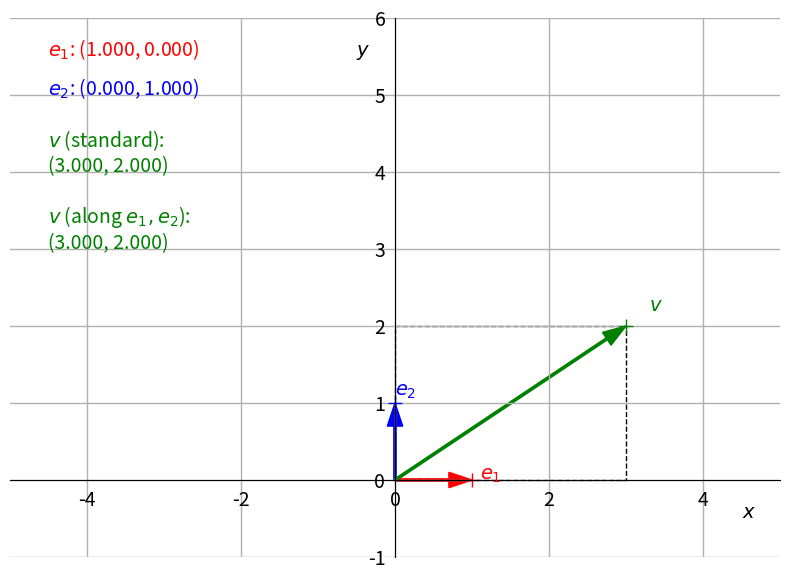

Recreate this plot in Python.
"""
    Adapted from the StackOverflow answer
[redacted]
"""

from matplotlib import pyplot as plt
from matplotlib.backend_bases import MouseButton
from matplotlib.ticker import MultipleLocator
from matplotlib.patches import Polygon, FancyArrow
import numpy as np

fig, ax = plt.subplots(figsize=(10,7))
text_kw = dict(fontsize=14)
picked_artist = None

ax.set_xlim(-5, 5)
ax.set_ylim(-1, 6)
ax.set_aspect(1)
# ax.xaxis.set_major_locator(MultipleLocator(1))
# ax.xaxis.set_minor_locator(MultipleLocator(0.5))
# ax.yaxis.set_major_locator(MultipleLocator(1))
# ax.yaxis.set_minor_locator(MultipleLocator(0.5))

ax.spines['left'].set_position('zero')
ax.spines['right'].set_color('none')
ax.spines['bottom'].set_position('zero')
ax.spines['top'].set_color('none')
ax.tick_params(left=False, bottom=False, labelsize=14)
ax.text(4.5, -0.5, '$x$', **text_kw)
ax.text(-0.5, 5.5, '$y$', **text_kw)

ax.grid(True, which='major', linestyle='-', lw=1)
# ax.grid(True, which='minor', linestyle=':', lw=0.5)

def vecNewBasis(v, e1, e2):
    """Find components of v along e1, e2"""
    matD = np.array([e1, e2])
    return np.dot(np.linalg.inv(matD.T), np.array(v))

def vecLabelXY(v, start=(0,0)):
    """Determine the position of the vector label"""
    raise NotImplementedError
    # midpoint = tuple((v[i] + start[i])/2 for i in range(2))
    # # direction orthogonal to v
    # coord = midpoint
    # return coord

# locator of vectors
init_e1, init_e2, init_v = np.array([1,0]), np.array([0,1]), np.array([3,2])
pt1, = ax.plot(*init_e1, '+', color='red', ms=10, picker=20)
pt2, = ax.plot(*init_e2, '+', color='blue', ms=10, picker=20)
ptv, = ax.plot(*init_v, '+', color='green', ms=10, picker=20)
# basis vector and its label
# use empty annotation as arrow
arrow_kw = {'head_width': 0.2, 'head_length': 0.3, 'width': 0.03, 'length_includes_head': True}
# e1 = ax.annotate('', (0, 0), init_e1, ha="left", va="center",
#         arrowprops=dict(arrowstyle='<|-', lw=2, fc="red", ec="red", shrinkA=0, shrinkB=0))
e1 = FancyArrow(0, 0, *init_e1, **arrow_kw, color='red')
label_e1 = ax.text(*(1.1*init_e1), '$e_1$', **text_kw, color='red')
# e2 = ax.annotate('', (0, 0), init_e2, ha="left", va="center",
#         arrowprops=dict(arrowstyle='<|-', lw=2, fc="blue", ec="blue", shrinkA=0, shrinkB=0))
e2 = FancyArrow(0, 0, *init_e2, **arrow_kw, color='blue')
label_e2 = ax.text(*(1.1*init_e2), '$e_2$', **text_kw, color='blue')

# arbitrary vector
# v = ax.annotate('', (0, 0), init_v, ha="left", va="center",
#         arrowprops=dict(arrowstyle='<|-', lw=2, fc="green", ec="green", shrinkA=0, shrinkB=0))
v = FancyArrow(0, 0, *init_v, **arrow_kw, color='green')
label_v = ax.text(*(1.1*init_v), '$v$', **text_kw, color='green')
ax.add_artist(e1)
ax.add_artist(e2)
ax.add_artist(v)

# display standard components of e1, e2
coord_e1 = ax.text(-4.5, 5.5, 
    '$e_1$: ({:.3f}, {:.3f})'.format(*init_e1), 
    **text_kw, color='red'
)
coord_e2 = ax.text(-4.5, 5, 
    '$e_2$: ({:.3f}, {:.3f})'.format(*init_e2), 
    **text_kw, color='blue'
)
# standart components of v
coord_v = ax.text(-4.5, 4, 
    '$v$ (standard): \n({:.3f}, {:.3f})'.format(*init_v), 
    **text_kw, color='green'
)
# components of v along e1, e2
vNew = vecNewBasis(init_v, init_e1, init_e2)
comp_v = ax.text(-4.5, 3, 
    '$v$ (along $e_1,e_2$): \n({:.3f}, {:.3f})'.format(*vNew), 
    **text_kw, color='green'
)

# auxiliary lines
verts = [np.array([0,0]), vNew[0]*init_e1,
        init_v, vNew[1]*init_e2,]
aux = Polygon(verts, linestyle='--', linewidth=1, edgecolor='black', fill=False)
ax.add_artist(aux)

def on_pick(event):
    'called when an element is picked'
    global picked_artist
    if event.mouseevent.button == MouseButton.LEFT:
        picked_artist = event.artist

def on_button_release(event):
    'called when a mouse button is released'
    global picked_artist
    if event.button == MouseButton.LEFT:
        picked_artist = None

def on_motion_notify(event):
    'called when the mouse moves'
    global picked_artist, aux, init_e1, init_e2, init_v
    global e1, e2, v
    if picked_artist is not None and event.inaxes is not None and event.button == MouseButton.LEFT:
        picked_artist.set_data([event.xdata], [event.ydata])
        if picked_artist == pt1:
            # redraw arrow e1
            init_e1 = np.array([event.xdata, event.ydata])
            e1.remove()
            e1 = FancyArrow(0, 0, *init_e1, **arrow_kw, color='red')
            ax.add_artist(e1)
            label_e1.set_position(1.1 * init_e1)
        elif picked_artist == pt2:
            # redraw arrow e2
            init_e2 = np.array([event.xdata, event.ydata])
            e2.remove()
            e2 = FancyArrow(0, 0, *init_e2, **arrow_kw, color='blue')
            ax.add_artist(e2)
            label_e2.set_position(1.1 * init_e2)
        elif picked_artist == ptv:
            # redraw arrow v
            init_v = np.array([event.xdata, event.ydata])
            v.remove()
            v = FancyArrow(0, 0, *init_v, **arrow_kw, color='green')
            ax.add_artist(v)
            label_v.set_position(1.1 * init_v)
        # update coordinates and components
        vNew = vecNewBasis(init_v, init_e1, init_e2)
        coord_e1.set_text('$e_1$: ({:.3f}, {:.3f})'.format(*init_e1))
        coord_e2.set_text('$e_2$: ({:.3f}, {:.3f})'.format(*init_e2))
        coord_v.set_text('$v$ (standard): \n({:.3f}, {:.3f})'.format(*init_v))
        comp_v.set_text('$v$ (along $e_1,e_2$): \n({:.3f}, {:.3f})'.format(*vNew))
        # remove parallelogram and redraw
        aux.remove()
        verts = [np.array([0,0]), vNew[0]*init_e1,
                init_v, vNew[1]*init_e2,]
        aux = Polygon(verts, linestyle='--', linewidth=1, edgecolor='black', fill=False)
        ax.add_artist(aux)
        fig.canvas.draw_idle()

fig.canvas.mpl_connect('button_release_event', on_button_release)
fig.canvas.mpl_connect('pick_event', on_pick)
fig.canvas.mpl_connect('motion_notify_event', on_motion_notify)

plt.show()